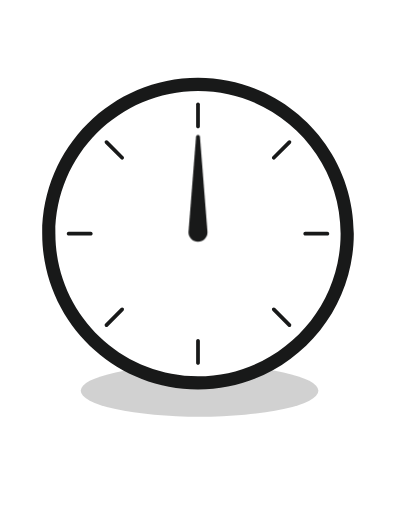
t = 0.00 s
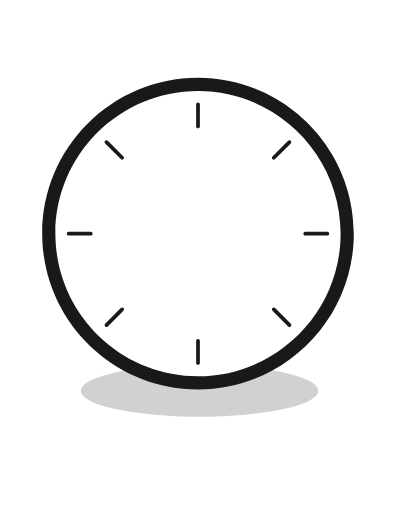
t = 0.50 s
t = 1.00 s: frame unchanged from t = 0.50 s, image omitted
t = 1.50 s: frame unchanged from t = 0.50 s, image omitted

The animated SVG that drew these frames (rendered in a browser with its animation timeline set to each time). Animation: 2 CSS @keyframes rules; one cycle of 2.00 s, repeats indefinitely.

<?xml version="1.0" encoding="utf-8"?>
<!-- Generator: Adobe Illustrator 19.0.0, SVG Export Plug-In . SVG Version: 6.00 Build 0)  -->
<svg version="1.1" id="Layer_1" xmlns="http://www.w3.org/2000/svg" xmlns:xlink="http://www.w3.org/1999/xlink" x="0px" y="0px"
	 viewBox="0 0 612 792" style="enable-background:new 0 0 612 792;" xml:space="preserve">
<style type="text/css">
	.st0{opacity:0.2;fill:#1A1A1A;}
	.st1{fill:#FFFFFF;}
	.st2{fill:#181919;}
	.second {
		-webkit-transform: rotate(360deg);
		-webkit-transform-origin:50% 91.5%;
		-webkit-transition-duration: 1s;
		-webkit-transition-delay: now;
		-webkit-animation-timing-function: linear;
		-webkit-animation-iteration-count: infinite;
	}

	@-webkit-keyframes second /* Safari and Chrome */ {
      from {
        -ms-transform: rotate(0deg);
        -moz-transform: rotate(0deg);
        -webkit-transform: rotate(0deg);
        -o-transform: rotate(0deg);
        transform: rotate(0deg);
      }
      to {
        -ms-transform: rotate(360deg);
        -moz-transform: rotate(360deg);
        -webkit-transform: rotate(360deg);
        -o-transform: rotate(360deg);
        transform: rotate(360deg);
      }
    }
    @keyframes second {
      from {
        -ms-transform: rotate(0deg);
        -moz-transform: rotate(0deg);
        -webkit-transform: rotate(0deg);
        -o-transform: rotate(0deg);
        transform: rotate(0deg);
      }
      to {
        -ms-transform: rotate(360deg);
        -moz-transform: rotate(360deg);
        -webkit-transform: rotate(360deg);
        -o-transform: rotate(360deg);
        transform: rotate(360deg);
      }
    }
    .second {
      -webkit-animation: second 2s linear infinite;
      -moz-animation: second 2s linear infinite;
      -ms-animation: second 2s linear infinite;
      -o-animation: second 2s linear infinite;
      animation: second 2s linear infinite;
    }
</style>
<ellipse id="XMLID_820_" class="st0" cx="308.4" cy="604.5" rx="183.8" ry="40.1"/>
<circle id="XMLID_674_" class="st1" cx="306" cy="361.4" r="230.8"/>
<path id="XMLID_671_" class="st2" d="M306,602.4c-132.9,0-241-108.1-241-241s108.1-241,241-241s241,108.1,241,241
	S438.9,602.4,306,602.4z M306,140.8c-121.6,0-220.6,99-220.6,220.6S184.4,582,306,582s220.6-99,220.6-220.6S427.6,140.8,306,140.8z"
	/>
<path id="XMLID_669_" class="st2" d="M306,198.4c-1.6,0-2.9-1.3-2.9-2.9v-34.2c0-1.6,1.3-2.9,2.9-2.9s2.9,1.3,2.9,2.9v34.2
	C308.9,197.1,307.6,198.4,306,198.4z"/>
<path id="XMLID_667_" class="st2" d="M188.7,247c-0.7,0-1.5-0.3-2.1-0.9l-24.2-24.2c-1.1-1.1-1.1-3,0-4.1c1.1-1.1,3-1.1,4.1,0
	l24.2,24.2c1.1,1.1,1.1,3,0,4.1C190.2,246.7,189.4,247,188.7,247z"/>
<path id="XMLID_665_" class="st2" d="M140.1,364.3h-34.2c-1.6,0-2.9-1.3-2.9-2.9c0-1.6,1.3-2.9,2.9-2.9h34.2c1.6,0,2.9,1.3,2.9,2.9
	C143,363,141.7,364.3,140.1,364.3z"/>
<path id="XMLID_655_" class="st2" d="M164.5,505.8c-0.7,0-1.5-0.3-2.1-0.9c-1.1-1.1-1.1-3,0-4.1l24.2-24.2c1.1-1.1,3-1.1,4.1,0
	c1.1,1.1,1.1,3,0,4.1L166.5,505C166,505.5,165.2,505.8,164.5,505.8z"/>
<path id="XMLID_650_" class="st2" d="M306,564.4c-1.6,0-2.9-1.3-2.9-2.9v-34.2c0-1.6,1.3-2.9,2.9-2.9s2.9,1.3,2.9,2.9v34.2
	C308.9,563.1,307.6,564.4,306,564.4z"/>
<path id="XMLID_648_" class="st2" d="M447.5,505.8c-0.7,0-1.5-0.3-2.1-0.9l-24.2-24.2c-1.1-1.1-1.1-3,0-4.1c1.1-1.1,3-1.1,4.1,0
	l24.2,24.2c1.1,1.1,1.1,3,0,4.1C449,505.5,448.3,505.8,447.5,505.8z"/>
<path id="XMLID_646_" class="st2" d="M506.1,364.3h-34.2c-1.6,0-2.9-1.3-2.9-2.9c0-1.6,1.3-2.9,2.9-2.9h34.2c1.6,0,2.9,1.3,2.9,2.9
	C509.1,363,507.8,364.3,506.1,364.3z"/>
<path id="XMLID_632_" class="st2" d="M423.3,247c-0.7,0-1.5-0.3-2.1-0.9c-1.1-1.1-1.1-3,0-4.1l24.2-24.2c1.1-1.1,3-1.1,4.1,0
	c1.1,1.1,1.1,3,0,4.1l-24.2,24.2C424.8,246.7,424.1,247,423.3,247z"/>
<path id="XMLID_623_" class="st2 second" d="M309,211.4c-0.3-3.7-5.7-3.7-6,0l-11.7,147.9c0,8.1,6.6,14.7,14.7,14.7s14.7-6.6,14.7-14.7
	L309,211.4z" />



</svg>



